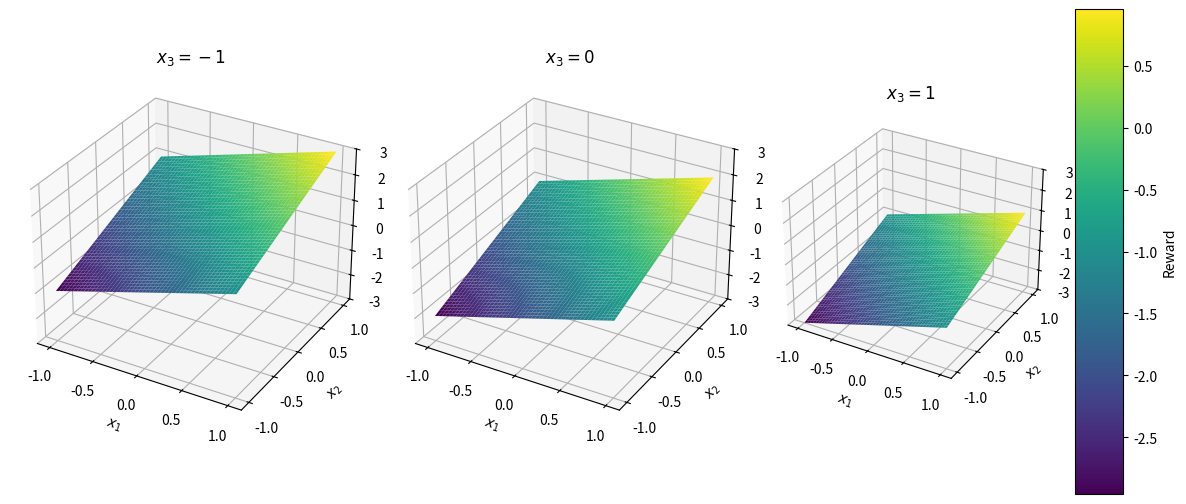

Reproduce this figure in Python.
import numpy as np
import matplotlib.pyplot as plt

# Define the reward function
def reward_function(x1, x2, x3):
    return x1 + x2 - x3

# Create a meshgrid for x1 and x2
x1_vals = np.linspace(-1, 1, 50)
x2_vals = np.linspace(-1, 1, 50)
x1, x2 = np.meshgrid(x1_vals, x2_vals)

fig = plt.figure(figsize=(12, 10))

x3_values = [-1, 0, 1] 

for i, x3 in enumerate(x3_values, start=1):
    ax = fig.add_subplot(1, len(x3_values), i, projection='3d')
    
    # Calculate the reward
    R = reward_function(x1, x2, x3)
    
    # Plot the surface
    surf = ax.plot_surface(x1, x2, R, cmap='viridis')
    
    # Title and labels
    ax.set_title(f'$x_3 = {x3}$')
    ax.set_xlabel('$x_1$')
    ax.set_ylabel('$x_2$')
    ax.set_zlabel('Reward')

    # Setting z limits for better comparison
    ax.set_zlim(-3, 3)

# Add a color bar which maps values to colors.
cbar = fig.colorbar(surf, ax=ax, shrink=0.5, aspect=10)
cbar.set_label('Reward')

plt.tight_layout()
plt.show()
